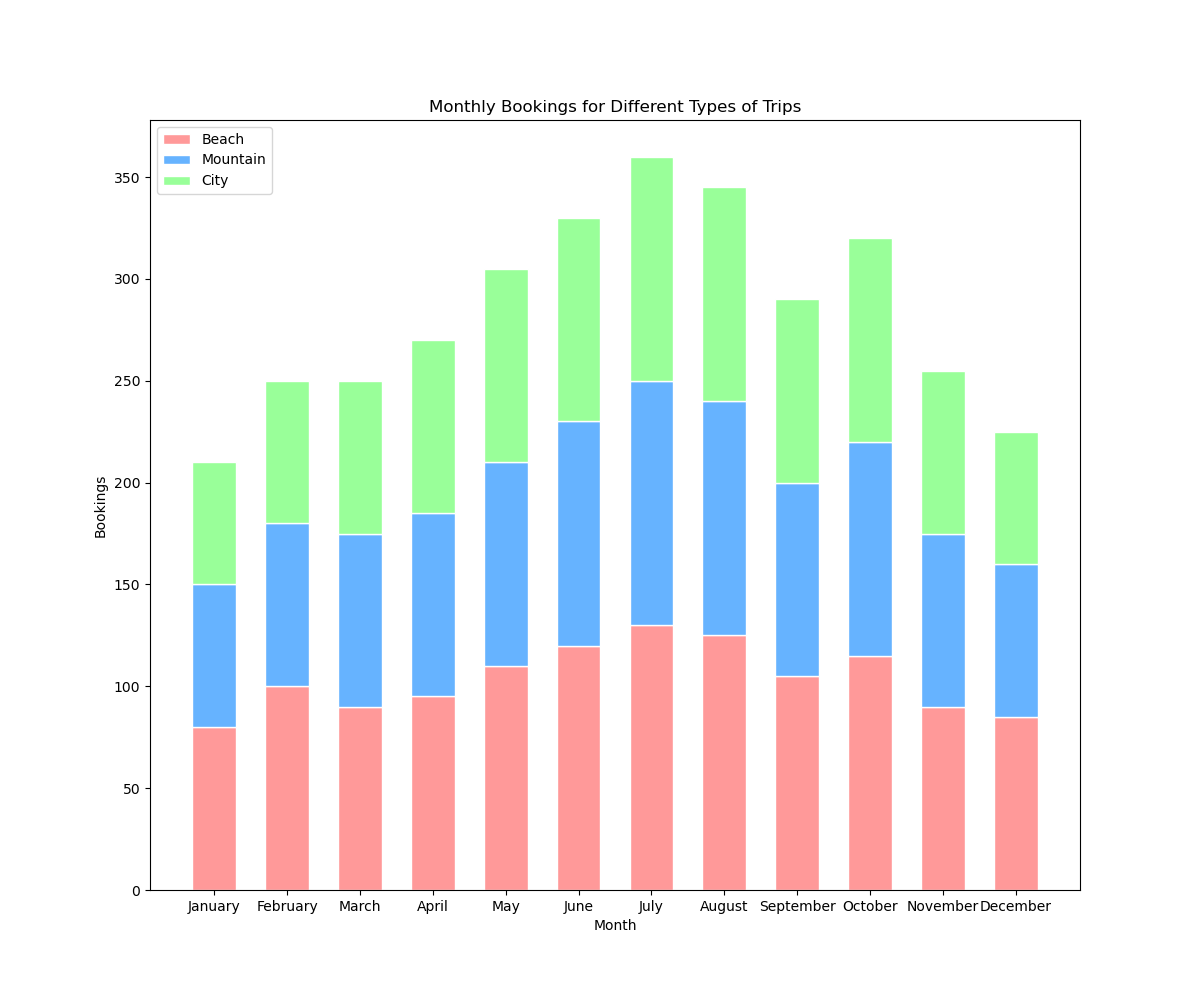

The file beside this chart, header and first rows:
Month, Beach, Mountain, City
January, 80, 70, 60
February, 100, 80, 70
March, 90, 85, 75
April, 95, 90, 85
May, 110, 100, 95
June, 120, 110, 100
July, 130, 120, 110
August, 125, 115, 105
September, 105, 95, 90
October, 115, 105, 100
November, 90, 85, 80
December, 85, 75, 65
